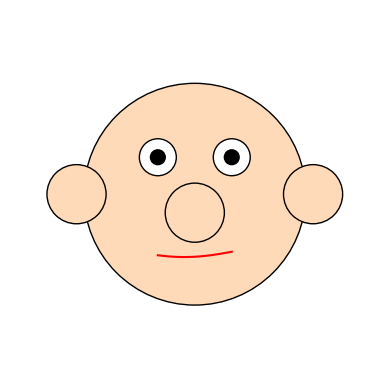

This figure's Python source:
import matplotlib.pyplot as plt
import numpy as np

fig, ax = plt.subplots()

# Face
face = plt.Circle((0.5, 0.5), 0.3, color="peachpuff", ec="black")
ax.add_patch(face)

# Eyes
ax.add_patch(plt.Circle((0.4, 0.6), 0.05, color="white", ec="black"))
ax.add_patch(plt.Circle((0.6, 0.6), 0.05, color="white", ec="black"))
ax.add_patch(plt.Circle((0.4, 0.6), 0.02, color="black"))
ax.add_patch(plt.Circle((0.6, 0.6), 0.02, color="black"))

# Nose (big exaggerated)
ax.add_patch(plt.Circle((0.5, 0.45), 0.08, color="peachpuff", ec="black"))

# Mouth
mouth_x = np.linspace(0.4, 0.6, 100)
mouth_y = 0.35 + 0.02*np.sin(10*mouth_x)
ax.plot(mouth_x, mouth_y, color="red")

# Ears (big exaggerated)
ax.add_patch(plt.Circle((0.18, 0.5), 0.08, color="peachpuff", ec="black"))
ax.add_patch(plt.Circle((0.82, 0.5), 0.08, color="peachpuff", ec="black"))

ax.set_aspect("equal")
ax.set_xlim(0, 1)
ax.set_ylim(0, 1)
plt.axis("off")
plt.show()
